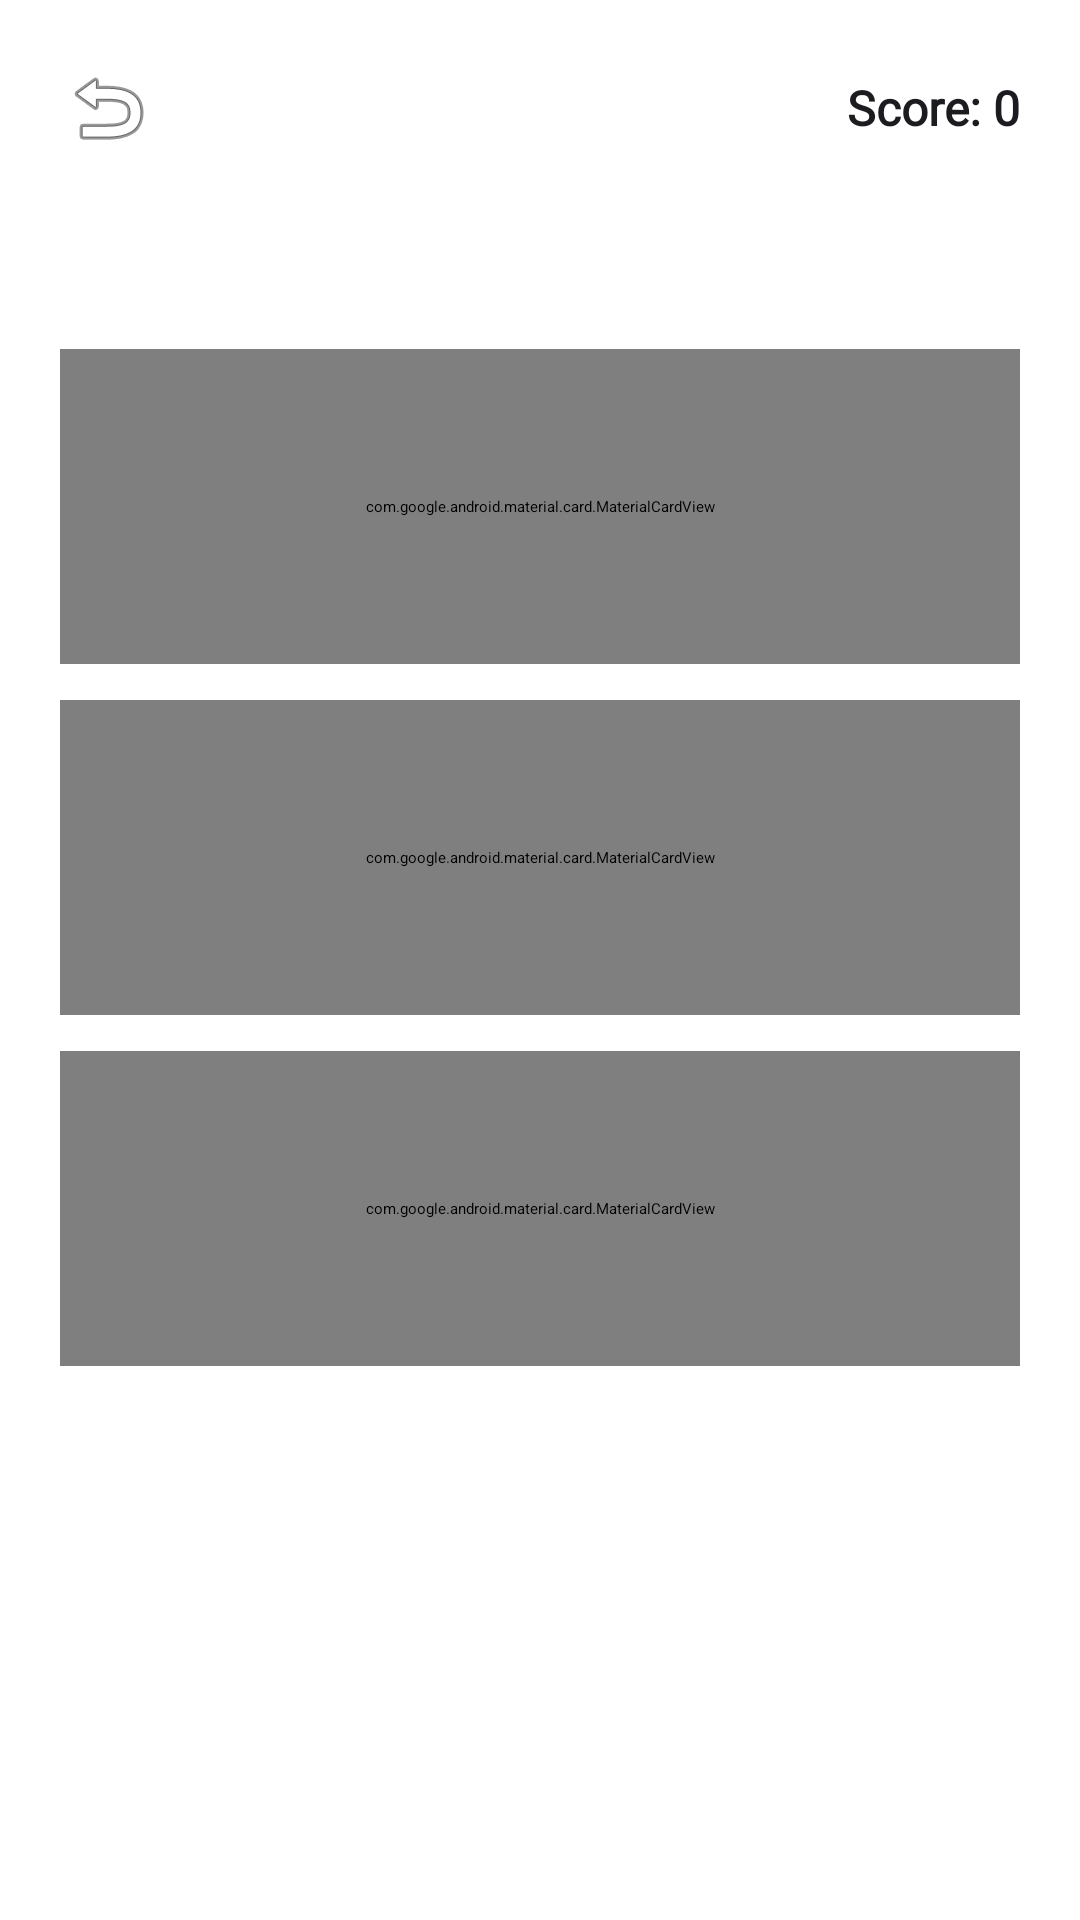

Android layout source for this screen:
<!-- AndroidManifest.xml: application theme Theme.CountryFlags -->
<!-- res/layout/activity_guess_flag.xml -->
<?xml version="1.0" encoding="utf-8"?>

<LinearLayout xmlns:android="http://schemas.android.com/apk/res/android"
    xmlns:app="http://schemas.android.com/apk/res-auto"
    android:layout_width="match_parent"
    android:layout_height="match_parent"
    android:orientation="vertical"
    android:padding="20dp">

    
    <RelativeLayout
        android:layout_width="match_parent"
        android:layout_height="wrap_content">

        <ImageView
            android:id="@+id/btn_back"
            android:layout_width="32dp"
            android:layout_height="32dp"
            android:layout_alignParentStart="true"
            android:layout_centerVertical="true"
            android:src="@android:drawable/ic_menu_revert"
            android:contentDescription="Back" />

        <TextView
            android:id="@+id/txt_score"
            android:layout_width="wrap_content"
            android:layout_height="wrap_content"
            android:layout_alignParentEnd="true"
            android:layout_centerVertical="true"
            android:fontFamily="@font/raleway"
            android:text="Score: 0"
            android:textColor="@color/text_primary"
            android:textSize="16sp"
            android:textStyle="bold" />
    </RelativeLayout>

    
    <TextView
        android:id="@+id/txt_target_country"
        android:layout_width="match_parent"
        android:layout_height="wrap_content"
        android:layout_marginTop="16dp"
        android:fontFamily="@font/raleway"
        android:text=""
        android:textAlignment="center"
        android:textColor="@color/text_primary"
        android:textSize="24sp"
        android:textStyle="bold" />

    
    <com.google.android.material.card.MaterialCardView
        android:id="@+id/card_flag_1"
        android:layout_width="match_parent"
        android:layout_height="105dp"
        android:layout_marginTop="16dp"
        android:clickable="true"
        android:focusable="true"
        app:cardBackgroundColor="@color/white"
        app:cardCornerRadius="20dp"
        app:strokeColor="@color/border_light"
        app:strokeWidth="1dp">

        <ImageView
            android:id="@+id/img_flag_1"
            android:layout_width="match_parent"
            android:layout_height="match_parent"
            android:padding="12dp"
            android:scaleType="fitCenter"
            android:contentDescription="Flag Option 1" />
    </com.google.android.material.card.MaterialCardView>

    <com.google.android.material.card.MaterialCardView
        android:id="@+id/card_flag_2"
        android:layout_width="match_parent"
        android:layout_height="105dp"
        android:layout_marginTop="12dp"
        android:clickable="true"
        android:focusable="true"
        app:cardBackgroundColor="@color/white"
        app:cardCornerRadius="20dp"
        app:strokeColor="@color/border_light"
        app:strokeWidth="1dp">

        <ImageView
            android:id="@+id/img_flag_2"
            android:layout_width="match_parent"
            android:layout_height="match_parent"
            android:padding="12dp"
            android:scaleType="fitCenter"
            android:contentDescription="Flag Option 2" />
    </com.google.android.material.card.MaterialCardView>

    <com.google.android.material.card.MaterialCardView
        android:id="@+id/card_flag_3"
        android:layout_width="match_parent"
        android:layout_height="105dp"
        android:layout_marginTop="12dp"
        android:clickable="true"
        android:focusable="true"
        app:cardBackgroundColor="@color/white"
        app:cardCornerRadius="20dp"
        app:strokeColor="@color/border_light"
        app:strokeWidth="1dp">

        <ImageView
            android:id="@+id/img_flag_3"
            android:layout_width="match_parent"
            android:layout_height="match_parent"
            android:padding="12dp"
            android:scaleType="fitCenter"
            android:contentDescription="Flag Option 3" />
    </com.google.android.material.card.MaterialCardView>

    
    <TextView
        android:id="@+id/txt_result"
        android:layout_width="match_parent"
        android:layout_height="wrap_content"
        android:layout_marginTop="12dp"
        android:fontFamily="@font/raleway"
        android:textAlignment="center"
        android:textSize="18sp"
        android:textStyle="bold" />

    <View
        android:layout_width="match_parent"
        android:layout_height="0dp"
        android:layout_weight="1" />

    
    <com.google.android.material.button.MaterialButton
        android:id="@+id/btn_next"
        android:layout_width="match_parent"
        android:layout_height="54dp"
        android:layout_marginBottom="16dp"
        android:backgroundTint="@color/primary_blue"
        android:fontFamily="@font/raleway"
        android:text="Next"
        android:textAllCaps="false"
        android:textColor="@color/white"
        android:textSize="16sp"
        android:visibility="gone"
        app:cornerRadius="27dp" />

</LinearLayout>
<!-- resources referenced by this layout -->
<resources>
  <color name="border_light">#E0E0E0</color>
  <color name="primary_blue">#1976D2</color>
  <color name="text_primary">#1C1B1F</color>
  <color name="white">#FFFFFF</color>
</resources>
